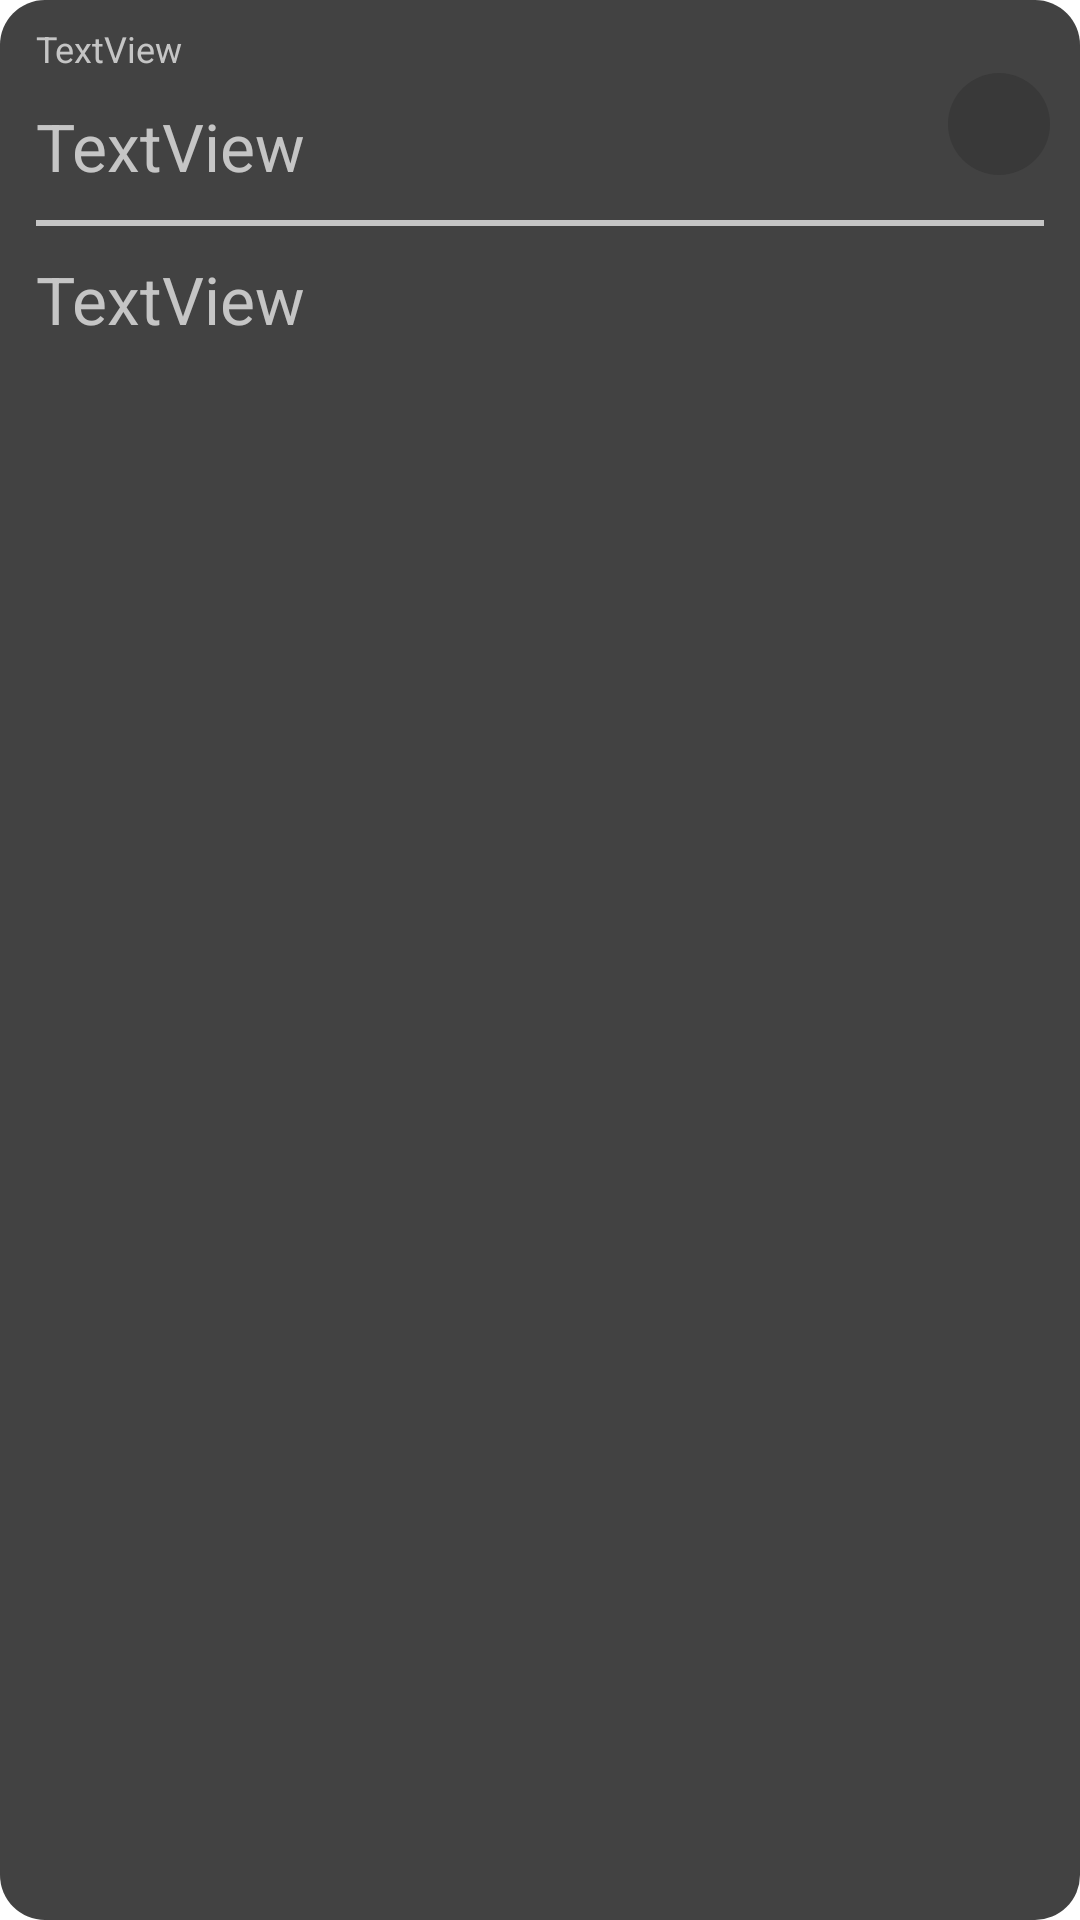

The Android layout XML behind this screen, and the referenced resources:
<!-- AndroidManifest.xml: application theme Theme.Translate -->
<!-- res/layout/saved_item.xml -->
<?xml version="1.0" encoding="utf-8"?>
<androidx.constraintlayout.widget.ConstraintLayout xmlns:android="http://schemas.android.com/apk/res/android"
    xmlns:app="http://schemas.android.com/apk/res-auto"
    android:layout_width="match_parent"
    android:layout_height="130dp"
    android:layout_marginStart="8dp"
    android:layout_marginTop="8dp"
    android:layout_marginEnd="8dp"
    android:background="@drawable/saved_item_theme">

    <TextView
        android:id="@+id/tvLang"
        android:layout_width="match_parent"

        android:layout_height="wrap_content"
        android:paddingStart="8dp"
        android:paddingEnd="8dp"
        android:text="@string/saved_item_textview"
        android:textColor="@color/pebble_gray"
        android:textSize="12sp"
        app:layout_constraintEnd_toEndOf="parent"
        app:layout_constraintStart_toStartOf="parent"
        app:layout_constraintTop_toTopOf="parent" />

    <LinearLayout
        android:layout_width="match_parent"
        android:layout_height="100dp"
        android:orientation="vertical"
        app:layout_constraintEnd_toEndOf="parent"
        app:layout_constraintStart_toStartOf="parent"
        app:layout_constraintTop_toBottomOf="@+id/tvLang">

        <androidx.constraintlayout.widget.ConstraintLayout
            android:layout_width="match_parent"
            android:layout_height="wrap_content"
            android:orientation="horizontal">

            <TextView
                android:id="@+id/tvSource"
                android:layout_width="0dp"
                android:layout_height="49dp"
                android:gravity="center_vertical"
                android:paddingStart="8dp"
                android:paddingEnd="8dp"
                android:text="@string/saved_item_textview"
                android:textColor="@color/pebble_gray"
                android:textSize="22sp"
                app:layout_constraintBottom_toBottomOf="parent"
                app:layout_constraintEnd_toStartOf="@+id/frameLayout"
                app:layout_constraintStart_toStartOf="parent"
                app:layout_constraintTop_toTopOf="parent" />

            <FrameLayout
                android:id="@+id/frameLayout"
                android:layout_width="40dp"
                android:layout_height="match_parent"
                app:layout_constraintEnd_toEndOf="parent"
                app:layout_constraintTop_toTopOf="parent">

                <ImageButton
                    android:id="@+id/bDelete"
                    android:layout_width="34dp"
                    android:layout_height="34dp"
                    android:layout_marginEnd="16dp"
                    android:background="@drawable/primary_button_selector"
                    android:contentDescription="@string/saved_item_delete_item"
                    app:srcCompat="@drawable/baseline_delete_24" />
            </FrameLayout>

        </androidx.constraintlayout.widget.ConstraintLayout>

        <View
            android:id="@+id/view3"
            android:layout_width="wrap_content"
            android:layout_height="2dp"
            android:layout_marginStart="8dp"
            android:layout_marginEnd="8dp"
            android:background="@color/pebble_gray" />

        <TextView
            android:id="@+id/tvResult"
            android:layout_width="match_parent"
            android:layout_height="match_parent"
            android:gravity="center_vertical"
            android:paddingStart="8dp"
            android:paddingEnd="8dp"
            android:text="@string/saved_item_textview"
            android:textColor="@color/pebble_gray"
            android:textSize="22sp" />
    </LinearLayout>

</androidx.constraintlayout.widget.ConstraintLayout>
<!-- resources referenced by this layout -->
<resources>
  <color name="pebble_gray">#C5C5C5</color>
  <!-- drawable primary_button_selector (drawable) -->
  <?xml version="1.0" encoding="utf-8"?>
  <selector xmlns:android="http://schemas.android.com/apk/res/android">
      <item android:state_pressed="false" android:drawable="@drawable/primary_button_style"/>
      <item android:state_pressed="true" android:drawable="@drawable/button_click_ripple"/>
  </selector>
  <!-- drawable saved_item_theme (drawable) -->
  <?xml version="1.0" encoding="utf-8"?>
  <shape android:shape="rectangle"
      xmlns:android="http://schemas.android.com/apk/res/android">
      <solid android:color="@color/items_theme" />
      <corners android:radius="15dp"/>
      <padding android:top="8dp"
               android:left="4dp"
               android:right="4dp"/>
  </shape>
  <string name="saved_item_delete_item">delete item</string>
  <string name="saved_item_textview">TextView</string>
  <style name="Theme.Translate" parent="Theme.MaterialComponents.DayNight.NoActionBar">
          <item name="colorPrimary">@color/purple_200</item>
          <item name="colorPrimaryVariant">@color/purple_700</item>
          <item name="colorOnPrimary">#AAAAAA</item>
          <item name="colorSecondary">@color/teal_200</item>
          <item name="colorSecondaryVariant">@color/teal_700</item>
          <item name="colorOnSecondary">#AAAAAA</item>
          <item name="android:statusBarColor">?attr/colorPrimaryVariant</item>
          <item name="android:windowFullscreen">true</item>
      </style>
  <!-- drawable primary_button_style (drawable) -->
  <?xml version="1.0" encoding="utf-8"?>
  <shape xmlns:android="http://schemas.android.com/apk/res/android">
      <solid android:color="@color/pitbull_black" />
      <corners android:radius="50dp"/>
  </shape>
  <!-- drawable button_click_ripple (drawable) -->
  <?xml version="1.0" encoding="utf-8"?>
  <ripple xmlns:android="http://schemas.android.com/apk/res/android"
      android:color="@color/pebble_gray">
      <item>
          <shape>
              <solid android:color="@color/pitbull_black" />
              <corners android:radius="50dp"/>
              <padding
                  android:bottom="5dip"
                  android:left="5dip"
                  android:right="5dip"
                  android:top="5dip" />
          </shape>
      </item>
  </ripple>
  <color name="items_theme">#424242</color>
  <color name="purple_200">#FFBB86FC</color>
  <color name="purple_700">#FF3700B3</color>
  <color name="teal_200">#FF03DAC5</color>
  <color name="teal_700">#FF018786</color>
  <color name="pitbull_black">#393939</color>
</resources>
